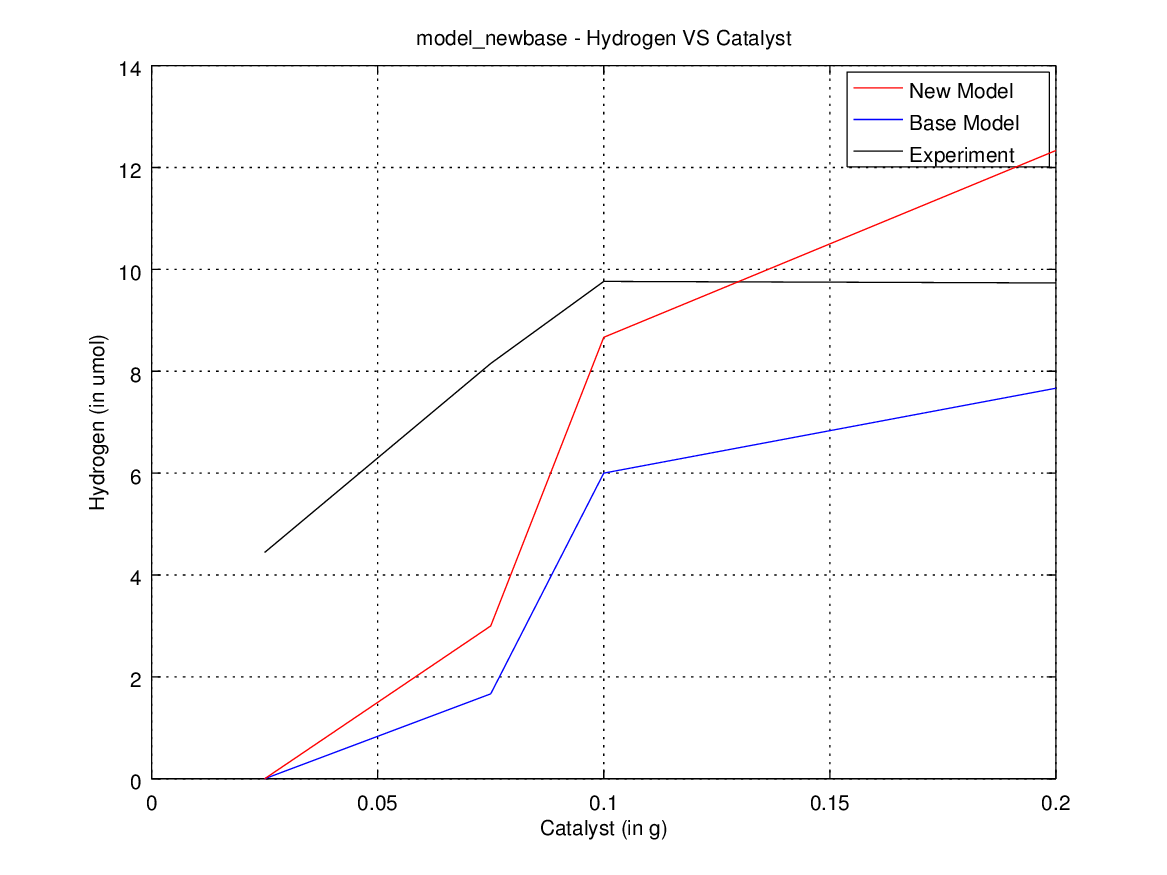

The data file committed next to this chart (first rows):
run, time, cat, S, SO3, H2, photon, electron, hole, cat_H2O, HS, OH, cat_HS, cat_sulfite, cat_H, cat_OH, cat_HS0, cat_S0, cat_HS2, HS2, S2O3, cat_S2O3
1, 0.0, 100, 240, 240, 0, 800, 0, 0, 0, 0, 0, 0, 0, 0, 0, 0, 0, 0, 0, 0, 0
1, 1.0, 11, 101, 219, 0, 800, 1, 0, 5, 76, 139, 62, 21, 0, 0, 1, 0, 0, 0, 0, 0
1, 2.0, 0, 50, 218, 0, 800, 1, 0, 5, 118, 189, 71, 22, 0, 1, 1, 0, 0, 0, 0, 0
1, 3.0, 0, 23, 218, 0, 800, 1, 0, 5, 144, 216, 72, 22, 0, 0, 0, 1, 0, 0, 0, 0
1, 4.0, 0, 8, 218, 0, 800, 1, 0, 5, 159, 231, 72, 22, 0, 0, 0, 1, 0, 0, 0, 0
2, 0.0, 100, 240, 240, 0, 800, 0, 0, 0, 0, 0, 0, 0, 0, 0, 0, 0, 0, 0, 0, 0
2, 1.0, 10, 115, 222, 0, 800, 3, 0, 3, 56, 125, 66, 18, 0, 0, 3, 0, 0, 0, 0, 0
2, 2.0, 0, 54, 221, 0, 800, 3, 0, 3, 108, 186, 75, 19, 0, 0, 3, 0, 0, 0, 0, 0
2, 3.0, 0, 27, 221, 0, 800, 3, 0, 3, 135, 213, 75, 19, 0, 0, 3, 0, 0, 0, 0, 0
2, 4.0, 0, 14, 221, 0, 800, 3, 0, 3, 148, 226, 75, 19, 0, 0, 3, 0, 0, 0, 0, 0
3, 0.0, 100, 240, 240, 0, 800, 0, 0, 0, 0, 0, 0, 0, 0, 0, 0, 0, 0, 0, 0, 0
3, 1.0, 7, 110, 217, 0, 800, 2, 1, 7, 67, 130, 62, 23, 0, 0, 1, 0, 0, 0, 0, 0
3, 2.0, 1, 46, 217, 0, 800, 1, 0, 7, 125, 194, 68, 23, 0, 0, 1, 0, 0, 0, 0, 0
3, 3.0, 0, 18, 217, 0, 800, 1, 0, 7, 152, 222, 69, 23, 0, 0, 1, 0, 0, 0, 0, 0
3, 4.0, 0, 10, 217, 0, 800, 1, 0, 7, 160, 230, 69, 23, 0, 0, 1, 0, 0, 0, 0, 0
run, time, cat, S, SO3, H2, photon, electron, hole, cat_H2O, HS, OH, cat_HS, cat_sulfite, cat_H, cat_OH, cat_HS0, cat_S0, cat_HS2, HS2, S2O3, cat_S2O3
1, 0.0, 300, 240, 240, 0, 800, 0, 0, 0, 0, 0, 0, 0, 0, 0, 0, 0, 0, 0, 0, 0
1, 1.0, 80, 93, 174, 0, 800, 11, 0, 26, 23, 145, 112, 66, 1, 3, 12, 0, 0, 0, 0, 0
1, 2.0, 15, 32, 161, 1, 800, 10, 0, 27, 37, 201, 157, 78, 3, 8, 9, 2, 1, 0, 1, 0
1, 3.0, 1, 17, 157, 2, 800, 10, 0, 29, 45, 215, 161, 82, 4, 7, 6, 6, 2, 0, 0, 1
1, 4.0, 1, 11, 157, 3, 800, 11, 0, 29, 49, 221, 162, 82, 2, 7, 6, 5, 3, 0, 0, 1
2, 0.0, 300, 240, 240, 0, 800, 0, 0, 0, 0, 0, 0, 0, 0, 0, 0, 0, 0, 0, 0, 0
2, 1.0, 69, 94, 180, 0, 800, 5, 0, 33, 18, 139, 120, 60, 3, 7, 5, 3, 0, 0, 0, 0
2, 2.0, 22, 48, 168, 3, 800, 12, 0, 27, 28, 183, 139, 72, 7, 10, 11, 10, 2, 0, 0, 0
2, 3.0, 6, 21, 161, 4, 800, 15, 0, 26, 39, 210, 152, 77, 7, 10, 10, 8, 3, 1, 2, 0
2, 4.0, 5, 8, 157, 5, 800, 15, 0, 28, 52, 223, 155, 78, 5, 9, 8, 8, 2, 0, 4, 1
3, 0.0, 300, 240, 240, 0, 800, 0, 0, 0, 0, 0, 0, 0, 0, 0, 0, 0, 0, 0, 0, 0
3, 1.0, 78, 107, 168, 0, 800, 6, 0, 27, 13, 129, 114, 72, 0, 3, 5, 1, 0, 0, 0, 0
3, 2.0, 18, 45, 160, 0, 800, 6, 0, 33, 36, 189, 150, 80, 3, 7, 7, 2, 0, 0, 0, 0
3, 3.0, 1, 17, 157, 0, 800, 6, 0, 31, 53, 216, 159, 83, 5, 8, 7, 4, 0, 0, 0, 0
3, 4.0, 2, 6, 157, 1, 800, 6, 0, 31, 63, 227, 160, 83, 3, 8, 7, 4, 0, 0, 0, 0
run, time, cat, S, SO3, H2, photon, electron, hole, cat_H2O, HS, OH, cat_HS, cat_sulfite, cat_H, cat_OH, cat_HS0, cat_S0, cat_HS2, HS2, S2O3, cat_S2O3
1, 0.0, 400, 240, 240, 0, 800, 0, 0, 0, 0, 0, 0, 0, 0, 0, 0, 0, 0, 0, 0, 0
1, 1.0, 153, 103, 156, 0, 800, 4, 1, 30, 13, 132, 119, 84, 2, 7, 5, 0, 0, 0, 0, 0
1, 2.0, 63, 33, 139, 2, 800, 10, 0, 34, 23, 199, 160, 100, 11, 11, 10, 9, 2, 0, 1, 0
1, 3.0, 31, 12, 136, 5, 800, 21, 1, 37, 13, 215, 178, 100, 11, 14, 10, 9, 7, 0, 1, 3
1, 4.0, 26, 6, 131, 8, 800, 27, 0, 32, 13, 219, 175, 100, 12, 14, 7, 10, 10, 0, 3, 6
2, 0.0, 400, 240, 240, 0, 800, 0, 0, 0, 0, 0, 0, 0, 0, 0, 0, 0, 0, 0, 0, 0
2, 1.0, 154, 111, 155, 0, 800, 6, 0, 30, 8, 124, 112, 85, 3, 7, 8, 1, 0, 0, 0, 0
2, 2.0, 62, 47, 139, 0, 800, 14, 1, 38, 17, 183, 151, 100, 13, 14, 14, 6, 2, 0, 1, 0
2, 3.0, 42, 18, 138, 7, 800, 19, 1, 35, 19, 207, 162, 100, 11, 17, 10, 13, 8, 0, 1, 1
2, 4.0, 28, 11, 132, 10, 800, 18, 0, 30, 15, 211, 170, 100, 14, 22, 5, 13, 9, 0, 4, 4
3, 0.0, 400, 240, 240, 0, 800, 0, 0, 0, 0, 0, 0, 0, 0, 0, 0, 0, 0, 0, 0, 0
3, 1.0, 144, 98, 168, 0, 800, 6, 0, 40, 13, 138, 117, 72, 6, 9, 11, 1, 0, 0, 0, 0
3, 2.0, 38, 33, 141, 2, 800, 12, 1, 50, 18, 201, 161, 99, 13, 13, 16, 8, 2, 0, 0, 0
3, 3.0, 25, 13, 139, 7, 800, 10, 0, 43, 17, 217, 173, 100, 14, 16, 7, 13, 8, 0, 1, 0
3, 4.0, 10, 6, 134, 8, 800, 11, 0, 43, 14, 224, 183, 100, 16, 17, 5, 12, 7, 0, 3, 3
run, time, cat, S, SO3, H2, photon, electron, hole, cat_H2O, HS, OH, cat_HS, cat_sulfite, cat_H, cat_OH, cat_HS0, cat_S0, cat_HS2, HS2, S2O3, cat_S2O3
1, 0.0, 800, 240, 240, 0, 800, 0, 0, 0, 0, 0, 0, 0, 0, 0, 0, 0, 0, 0, 0, 0
1, 1.0, 464, 102, 140, 0, 800, 0, 0, 97, 1, 136, 137, 100, 0, 2, 0, 0, 0, 0, 0, 0
1, 2.0, 319, 46, 140, 0, 800, 0, 0, 162, 0, 169, 194, 100, 0, 25, 0, 0, 0, 0, 0, 0
1, 3.0, 242, 23, 140, 1, 800, 1, 1, 186, 1, 181, 201, 100, 13, 43, 7, 8, 0, 0, 0, 0
1, 4.0, 204, 8, 139, 9, 800, 2, 3, 180, 2, 180, 186, 100, 28, 65, 5, 26, 5, 1, 0, 1
2, 0.0, 800, 240, 240, 0, 800, 0, 0, 0, 0, 0, 0, 0, 0, 0, 0, 0, 0, 0, 0, 0
2, 1.0, 480, 112, 140, 0, 800, 0, 0, 85, 2, 119, 126, 100, 0, 9, 0, 0, 0, 0, 0, 0
2, 2.0, 313, 34, 140, 0, 800, 0, 0, 154, 1, 178, 205, 100, 0, 28, 0, 0, 0, 0, 0, 0
2, 3.0, 227, 11, 140, 1, 800, 5, 4, 176, 0, 181, 212, 100, 14, 55, 7, 8, 1, 0, 0, 0
2, 4.0, 207, 4, 139, 17, 800, 1, 3, 173, 1, 179, 183, 100, 21, 68, 4, 39, 4, 0, 0, 1
3, 0.0, 800, 240, 240, 0, 800, 0, 0, 0, 0, 0, 0, 0, 0, 0, 0, 0, 0, 0, 0, 0
3, 1.0, 470, 110, 140, 0, 800, 0, 0, 92, 0, 122, 130, 100, 0, 8, 0, 0, 0, 0, 0, 0
... 3 more rows
